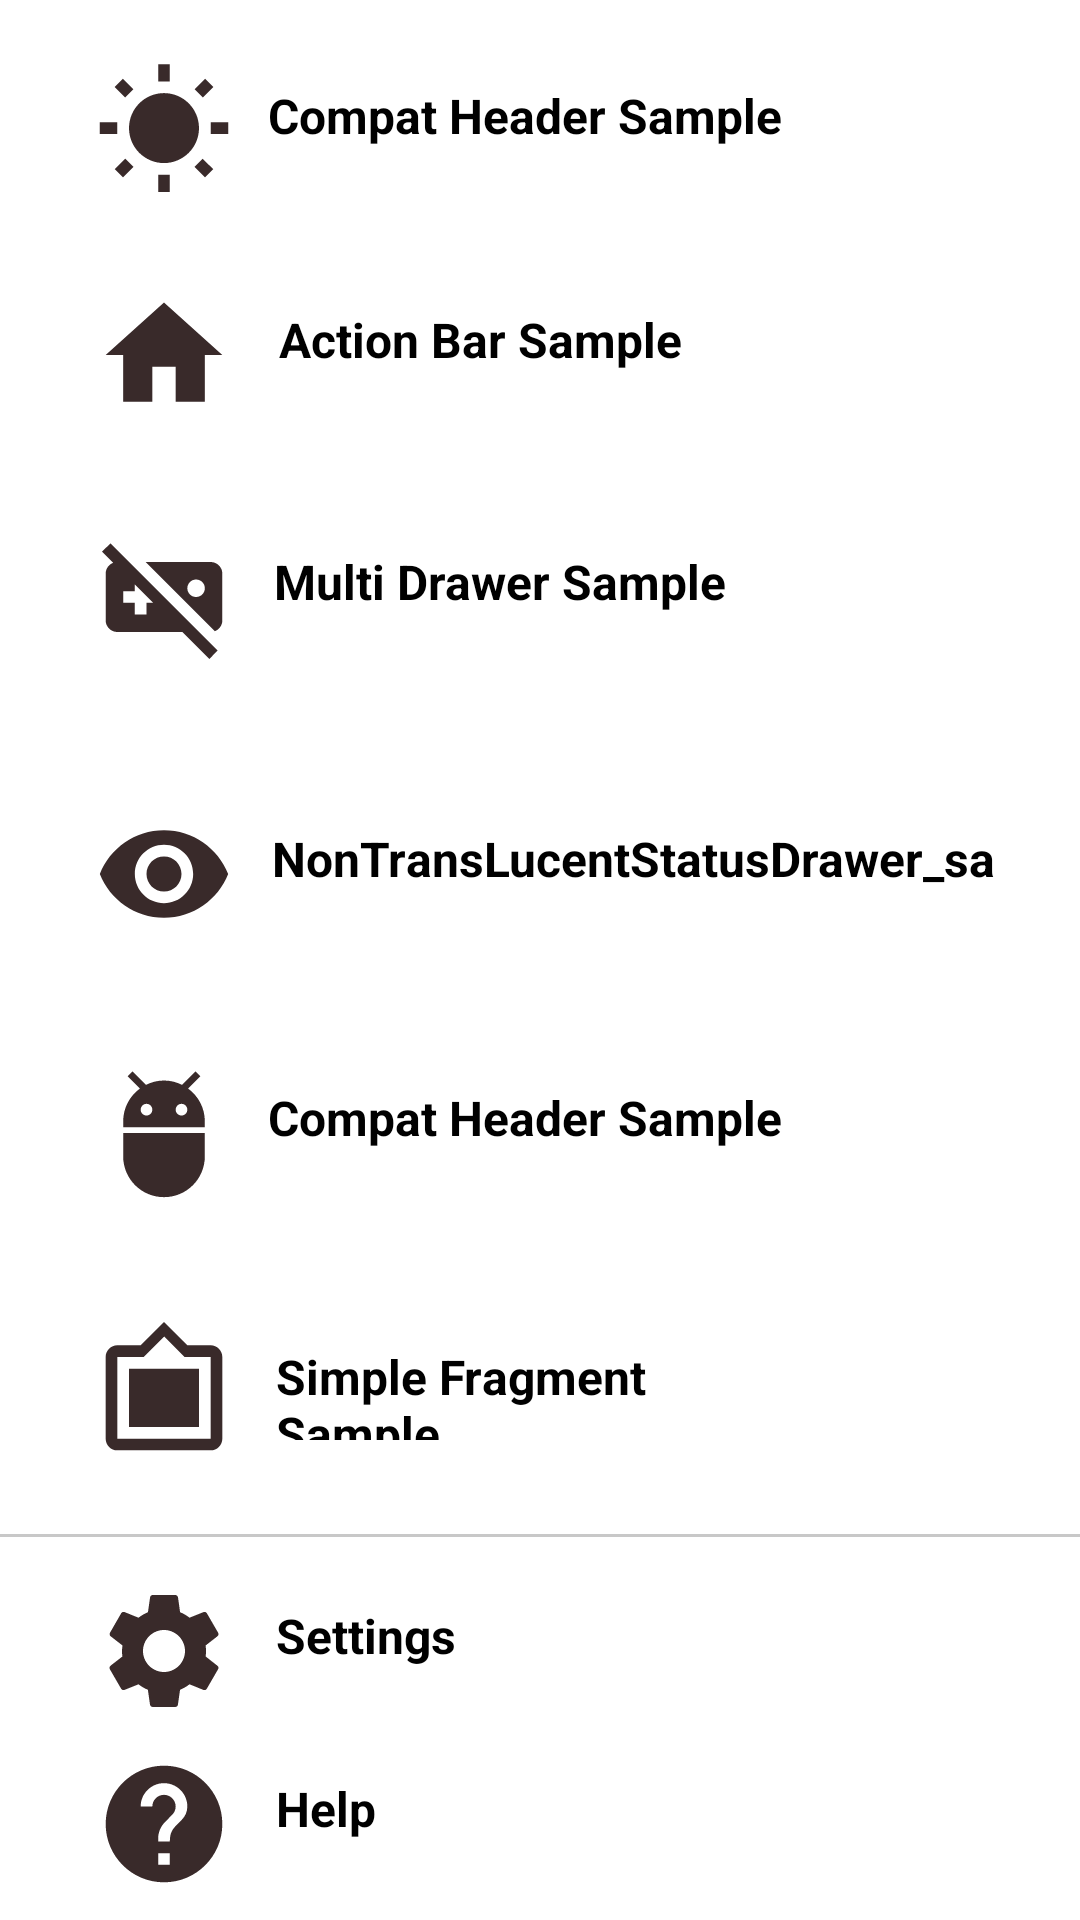

Produce the Android XML layout that renders to this screen, including the resource entries it uses.
<!-- AndroidManifest.xml: application theme Theme.ProjectITZon -->
<!-- res/layout/nav_drawer_menu.xml -->
<?xml version="1.0" encoding="utf-8"?>
<androidx.constraintlayout.widget.ConstraintLayout xmlns:android="http://schemas.android.com/apk/res/android"
    xmlns:app="http://schemas.android.com/apk/res-auto"
    android:layout_width="match_parent"
    android:layout_height="match_parent">

    <ImageView
        android:id="@+id/img1"
        android:layout_width="0dp"
        android:layout_height="0dp"
        android:contentDescription="@string/actionbar_sample"
        android:src="@drawable/sunny"
        app:layout_constraintBottom_toBottomOf="parent"
        app:layout_constraintEnd_toEndOf="parent"
        app:layout_constraintHeight_percent="0.1"
        app:layout_constraintHorizontal_bias="0.1"
        app:layout_constraintStart_toStartOf="parent"
        app:layout_constraintTop_toTopOf="parent"
        app:layout_constraintVertical_bias="0.02"
        app:layout_constraintWidth_percent="0.13" />

    <ImageView
        android:id="@+id/imgV2"
        android:layout_width="0dp"
        android:layout_height="0dp"
        android:contentDescription="@string/app_name"
        android:src="@drawable/home"
        app:layout_constraintBottom_toBottomOf="parent"
        app:layout_constraintEnd_toEndOf="parent"
        app:layout_constraintHeight_percent="0.1"
        app:layout_constraintHorizontal_bias="0.1"
        app:layout_constraintStart_toStartOf="parent"
        app:layout_constraintTop_toTopOf="parent"
        app:layout_constraintVertical_bias="0.15"
        app:layout_constraintWidth_percent="0.13" />

    <ImageView
        android:id="@+id/imgV3"
        android:layout_width="0dp"
        android:layout_height="0dp"
        android:contentDescription="@string/actionbar_sample"
        android:src="@drawable/videogame"
        app:layout_constraintBottom_toBottomOf="parent"
        app:layout_constraintEnd_toEndOf="parent"
        app:layout_constraintHeight_percent="0.1"
        app:layout_constraintHorizontal_bias="0.1"
        app:layout_constraintStart_toStartOf="parent"
        app:layout_constraintTop_toTopOf="parent"
        app:layout_constraintVertical_bias="0.29"
        app:layout_constraintWidth_percent="0.13" />

    <ImageView
        android:id="@+id/imgV4"
        android:layout_width="0dp"
        android:layout_height="0dp"
        android:contentDescription="@string/app_name"
        android:src="@drawable/eye"
        app:layout_constraintBottom_toBottomOf="parent"
        app:layout_constraintEnd_toEndOf="parent"
        app:layout_constraintHeight_percent="0.1"
        app:layout_constraintHorizontal_bias="0.1"
        app:layout_constraintStart_toStartOf="parent"
        app:layout_constraintTop_toTopOf="parent"
        app:layout_constraintVertical_bias="0.45"
        app:layout_constraintWidth_percent="0.13" />

    <ImageView
        android:id="@+id/imgV5"
        android:layout_width="0dp"
        android:layout_height="0dp"
        android:contentDescription="@string/compat_header_sample"
        android:src="@drawable/adb"
        app:layout_constraintBottom_toBottomOf="parent"
        app:layout_constraintEnd_toEndOf="parent"
        app:layout_constraintHeight_percent="0.1"
        app:layout_constraintHorizontal_bias="0.1"
        app:layout_constraintStart_toStartOf="parent"
        app:layout_constraintTop_toTopOf="parent"
        app:layout_constraintVertical_bias="0.6"
        app:layout_constraintWidth_percent="0.13" />

    <ImageView
        android:id="@+id/imgV6"
        android:layout_width="0dp"
        android:layout_height="0dp"
        android:contentDescription="@string/actionbar_sample"
        android:src="@drawable/frames"
        app:layout_constraintBottom_toBottomOf="parent"
        app:layout_constraintEnd_toEndOf="parent"
        app:layout_constraintHeight_percent="0.1"
        app:layout_constraintHorizontal_bias="0.1"
        app:layout_constraintStart_toStartOf="parent"
        app:layout_constraintTop_toTopOf="parent"
        app:layout_constraintVertical_bias="0.75"
        app:layout_constraintWidth_percent="0.13" />

    <ImageView
        android:id="@+id/nav_settting"
        android:layout_width="0dp"
        android:layout_height="0dp"
        android:contentDescription="@string/actionbar_sample"
        android:src="@drawable/settings"
        app:layout_constraintBottom_toBottomOf="parent"
        app:layout_constraintEnd_toEndOf="parent"
        app:layout_constraintHeight_percent="0.1"
        app:layout_constraintHorizontal_bias="0.1"
        app:layout_constraintStart_toStartOf="parent"
        app:layout_constraintTop_toTopOf="parent"
        app:layout_constraintVertical_bias="0.90"
        app:layout_constraintWidth_percent="0.13" />

    <ImageView
        android:id="@+id/nav_help"
        android:layout_width="0dp"
        android:layout_height="0dp"
        android:contentDescription="@string/actionbar_sample"
        android:src="@drawable/help"
        app:layout_constraintBottom_toBottomOf="parent"
        app:layout_constraintEnd_toEndOf="parent"
        app:layout_constraintHeight_percent="0.1"
        app:layout_constraintHorizontal_bias="0.1"
        app:layout_constraintStart_toStartOf="parent"
        app:layout_constraintTop_toTopOf="parent"
        app:layout_constraintVertical_bias="1.3"
        app:layout_constraintWidth_percent="0.13" />

    <TextView
        android:id="@+id/Tv1"
        android:layout_width="wrap_content"
        android:layout_height="0dp"
        android:text="@string/compat_header_sample"
        android:textColor="@color/black"
        android:textSize="16sp"
        android:textStyle="bold"
        app:layout_constraintBottom_toBottomOf="@id/img1"
        app:layout_constraintEnd_toEndOf="parent"
        app:layout_constraintHeight_percent="0.05"
        app:layout_constraintHorizontal_bias="0.1"
        app:layout_constraintStart_toEndOf="@id/img1"
        app:layout_constraintTop_toTopOf="@id/img1"
        app:layout_constraintWidth_percent="0.4" />

    <TextView
        android:id="@+id/Tv2"
        android:layout_width="wrap_content"
        android:layout_height="0dp"
        android:text="@string/action_bar_sample"
        android:textColor="@color/black"
        android:textSize="16sp"
        android:textStyle="bold"
        app:layout_constraintBottom_toBottomOf="@id/imgV2"
        app:layout_constraintEnd_toEndOf="parent"
        app:layout_constraintHeight_percent="0.05"
        app:layout_constraintHorizontal_bias="0.1"
        app:layout_constraintStart_toEndOf="@id/imgV2"
        app:layout_constraintTop_toTopOf="@id/imgV2"
        app:layout_constraintWidth_percent="0.4" />

    <TextView
        android:id="@+id/Tv3"
        android:layout_width="wrap_content"
        android:layout_height="0dp"
        android:text="@string/multidrawer_sample"
        android:textColor="@color/black"
        android:textSize="16sp"
        android:textStyle="bold"
        app:layout_constraintBottom_toBottomOf="@id/imgV3"
        app:layout_constraintEnd_toEndOf="parent"
        app:layout_constraintHeight_percent="0.05"
        app:layout_constraintHorizontal_bias="0.1"
        app:layout_constraintStart_toEndOf="@id/imgV3"
        app:layout_constraintTop_toTopOf="@id/imgV3"
        app:layout_constraintWidth_percent="0.4" />

    <TextView
        android:id="@+id/Tv4"
        android:layout_width="wrap_content"
        android:layout_height="0dp"
        android:paddingLeft="10sp"
        android:paddingRight="5sp"
        android:text="@string/nontranslucentstatusdrawer_sa"
        android:textColor="@color/black"
        android:textSize="16sp"
        android:textStyle="bold"
        app:layout_constraintBottom_toBottomOf="@id/imgV4"
        app:layout_constraintEnd_toEndOf="parent"
        app:layout_constraintHeight_percent="0.05"
        app:layout_constraintHorizontal_bias="0.1"
        app:layout_constraintStart_toEndOf="@id/imgV4"
        app:layout_constraintTop_toTopOf="@id/imgV4"
        app:layout_constraintWidth_percent="0.4" />

    <TextView
        android:id="@+id/Tv5"
        android:layout_width="wrap_content"
        android:layout_height="0dp"
        android:text="@string/compat_header_sample"
        android:textColor="@color/black"
        android:textSize="16sp"
        android:textStyle="bold"
        app:layout_constraintBottom_toBottomOf="@id/imgV5"
        app:layout_constraintEnd_toEndOf="parent"
        app:layout_constraintHeight_percent="0.05"
        app:layout_constraintHorizontal_bias="0.1"
        app:layout_constraintStart_toEndOf="@id/imgV5"
        app:layout_constraintTop_toTopOf="@id/imgV5"
        app:layout_constraintWidth_percent="0.4" />

    <TextView
        android:id="@+id/Tv6"
        android:layout_width="0dp"
        android:layout_height="0dp"
        android:text="@string/simplefragment_sample"
        android:textColor="@color/black"
        android:textSize="16sp"
        android:textStyle="bold"
        app:layout_constraintBottom_toBottomOf="@id/imgV6"
        app:layout_constraintEnd_toEndOf="parent"
        app:layout_constraintHeight_percent="0.05"
        app:layout_constraintHorizontal_bias="0.1"
        app:layout_constraintStart_toEndOf="@id/imgV6"
        app:layout_constraintTop_toTopOf="@id/imgV6"
        app:layout_constraintWidth_percent="0.4" />

    <TextView
        android:layout_width="0dp"
        android:layout_height="0dp"
        android:text="@string/settings"
        android:textColor="@color/black"
        android:textSize="16sp"
        android:textStyle="bold"
        app:layout_constraintBottom_toBottomOf="@id/nav_settting"
        app:layout_constraintEnd_toEndOf="parent"
        app:layout_constraintHeight_percent="0.05"
        app:layout_constraintHorizontal_bias="0.1"
        app:layout_constraintStart_toEndOf="@id/nav_settting"
        app:layout_constraintTop_toTopOf="@id/nav_settting"
        app:layout_constraintWidth_percent="0.4" />

    <TextView
        android:layout_width="0dp"
        android:layout_height="0dp"
        android:text="@string/help"
        android:textColor="@color/black"
        android:textSize="16sp"
        android:textStyle="bold"
        app:layout_constraintBottom_toBottomOf="@id/nav_help"
        app:layout_constraintEnd_toEndOf="parent"
        app:layout_constraintHeight_percent="0.05"
        app:layout_constraintHorizontal_bias="0.1"
        app:layout_constraintStart_toEndOf="@id/nav_help"
        app:layout_constraintTop_toTopOf="@id/nav_help"
        app:layout_constraintWidth_percent="0.4" />

    <View
        android:layout_width="match_parent"
        android:layout_height="1dp"
        android:background="@color/cardview_shadow_start_color"
        app:layout_constraintBottom_toBottomOf="parent"
        app:layout_constraintEnd_toEndOf="parent"
        app:layout_constraintHeight_percent="0.1"
        app:layout_constraintHorizontal_bias="0.1"
        app:layout_constraintStart_toStartOf="parent"
        app:layout_constraintTop_toTopOf="parent"
        app:layout_constraintVertical_bias="0.80"
        app:layout_constraintWidth_percent="0.13" />

</androidx.constraintlayout.widget.ConstraintLayout>
<!-- resources referenced by this layout -->
<resources>
  <color name="black">#FF000000</color>
  <!-- drawable eye (drawable) -->
  <vector android:height="24dp" android:tint="#392A2A"
      android:viewportHeight="24" android:viewportWidth="24"
      android:width="24dp" xmlns:android="http://schemas.android.com/apk/res/android">
      <path android:fillColor="@android:color/white" android:pathData="M12,4.5C7,4.5 2.73,7.61 1,12c1.73,4.39 6,7.5 11,7.5s9.27,-3.11 11,-7.5c-1.73,-4.39 -6,-7.5 -11,-7.5zM12,17c-2.76,0 -5,-2.24 -5,-5s2.24,-5 5,-5 5,2.24 5,5 -2.24,5 -5,5zM12,9c-1.66,0 -3,1.34 -3,3s1.34,3 3,3 3,-1.34 3,-3 -1.34,-3 -3,-3z"/>
  </vector>
  <!-- drawable frames (drawable) -->
  <vector android:height="24dp" android:tint="#392A2A"
      android:viewportHeight="24" android:viewportWidth="24"
      android:width="24dp" xmlns:android="http://schemas.android.com/apk/res/android">
      <path android:fillColor="@android:color/white" android:pathData="M20,4h-4l-4,-4 -4,4L4,4c-1.1,0 -2,0.9 -2,2v14c0,1.1 0.9,2 2,2h16c1.1,0 2,-0.9 2,-2L22,6c0,-1.1 -0.9,-2 -2,-2zM20,20L4,20L4,6h4.52l3.52,-3.5L15.52,6L20,6v14zM18,8L6,8v10h12"/>
  </vector>
  <!-- drawable home (drawable) -->
  <vector android:height="24dp" android:tint="#392A2A"
      android:viewportHeight="24" android:viewportWidth="24"
      android:width="24dp" xmlns:android="http://schemas.android.com/apk/res/android">
      <path android:fillColor="@android:color/white" android:pathData="M10,20v-6h4v6h5v-8h3L12,3 2,12h3v8z"/>
  </vector>
  <!-- drawable videogame (drawable) -->
  <vector android:height="24dp" android:tint="#392A2A"
      android:viewportHeight="24" android:viewportWidth="24"
      android:width="24dp" xmlns:android="http://schemas.android.com/apk/res/android">
      <path android:fillColor="@android:color/white" android:pathData="M21.19,21.19L2.81,2.81L1.39,4.22L3.3,6.13C2.54,6.41 2,7.15 2,8v8c0,1.1 0.9,2 2,2h11.17l4.61,4.61L21.19,21.19zM9,13v2H7v-2H5v-2h2V9.83L10.17,13H9zM20.7,17.87C21.46,17.59 22,16.85 22,16V8c0,-1.1 -0.9,-2 -2,-2H8.83L20.7,17.87zM17.5,9c0.83,0 1.5,0.67 1.5,1.5S18.33,12 17.5,12S16,11.33 16,10.5S16.67,9 17.5,9z"/>
  </vector>
  <string name="action_bar_sample">Action Bar Sample</string>
  <string name="actionbar_sample">Action Bar Sample</string>
  <string name="app_name">ProjectITZon</string>
  <string name="compat_header_sample">Compat Header Sample</string>
  <string name="help">Help</string>
  <string name="multidrawer_sample">Multi Drawer Sample</string>
  <string name="nontranslucentstatusdrawer_sa">NonTransLucentStatusDrawer_sa</string>
  <string name="settings">Settings</string>
  <string name="simplefragment_sample">Simple Fragment Sample</string>
  <style name="Theme.ProjectITZon" parent="Theme.MaterialComponents.DayNight.DarkActionBar">
          
          <item name="colorPrimary">@color/purple_500</item>
          <item name="colorPrimaryVariant">@color/purple_700</item>
          <item name="colorOnPrimary">@color/white</item>
          
          <item name="colorSecondary">@color/teal_200</item>
          <item name="colorSecondaryVariant">@color/teal_700</item>
          <item name="colorOnSecondary">@color/black</item>
          
          <item name="android:statusBarColor">?attr/colorPrimaryVariant</item>
          
      </style>
  <color name="purple_500">#FF6200EE</color>
  <color name="purple_700">#FF3700B3</color>
  <color name="white">#FFFFFFFF</color>
      //color
  <color name="teal_200">#FF03DAC5</color>
  <color name="teal_700">#FF018786</color>
</resources>
